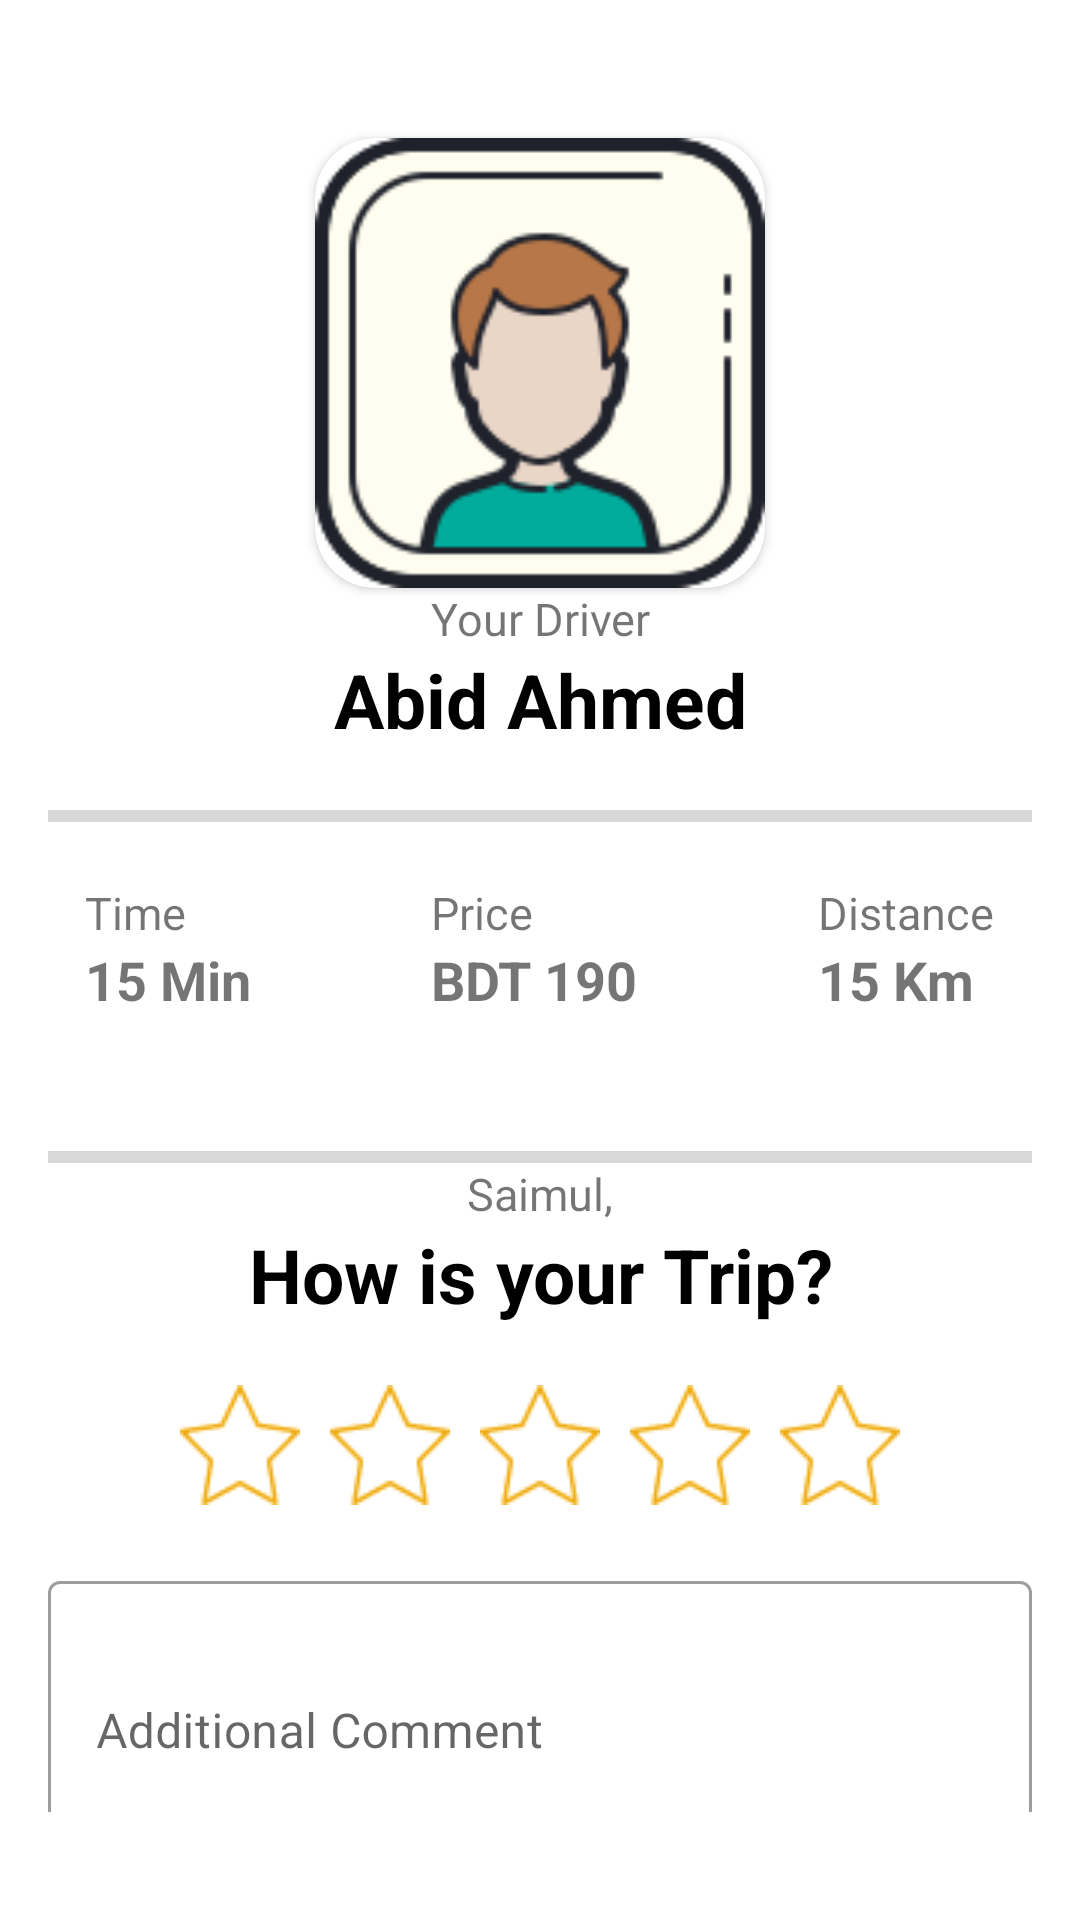

Write the Android layout XML for this screen, with the resource values it uses.
<!-- AndroidManifest.xml: application theme AppTheme -->
<!-- res/layout/driver_profile.xml -->
<?xml version="1.0" encoding="utf-8"?>
<RelativeLayout
    xmlns:android="http://schemas.android.com/apk/res/android"
    xmlns:app="http://schemas.android.com/apk/res-auto"
    xmlns:tools="http://schemas.android.com/tools"
    android:layout_width="match_parent"
    android:layout_height="match_parent"
    tools:context=".DriverProfile">

    <LinearLayout
        style="@style/verticallayout"
        android:layout_alignParentBottom="true"
        android:padding="16dp"
        android:layout_marginBottom="20dp">
        <LinearLayout
            style="@style/verticallayout">
            <androidx.cardview.widget.CardView
                style="@style/profilepicture"
                android:layout_marginTop="30dp">
                <ImageView
                    style="@style/profilepicture"
                    android:src="@drawable/nameicon" />
            </androidx.cardview.widget.CardView>
            <TextView
                style="@style/smalltext"
                android:textAlignment="center"
                android:text="Your Driver"/>
            <TextView
                style="@style/largetext"
                android:textAlignment="center"
                android:text="Abid Ahmed"/>
            <View
                android:layout_width="match_parent"
                android:layout_height="4dp"
                android:layout_marginTop="20dp"
                android:background="#D8D8D8"/>
        </LinearLayout>
        <LinearLayout
            style="@style/horizontallayout"
            android:gravity="center"
            android:layout_marginTop="20dp">
            <LinearLayout
                android:layout_width="wrap_content"
                android:layout_height="wrap_content"
                android:orientation="vertical"
                android:layout_marginRight="60dp">
                <TextView
                    style="@style/smalltext"
                    android:text="Time" />

                <TextView
                    style="@style/mediumtext"
                    android:text="15 Min"/>
            </LinearLayout>

            <LinearLayout
                android:layout_width="wrap_content"
                android:layout_height="wrap_content"
                android:orientation="vertical"
                android:layout_marginRight="60dp">
                <TextView
                    style="@style/smalltext"
                    android:text="Price" />

                <TextView
                    style="@style/mediumtext"
                    android:text="BDT 190"/>
            </LinearLayout>

            <LinearLayout
                android:layout_width="wrap_content"
                android:layout_height="wrap_content"
                android:orientation="vertical">
                <TextView
                    style="@style/smalltext"
                    android:text="Distance" />

                <TextView
                    style="@style/mediumtext"
                    android:text="15 Km"/>
            </LinearLayout>
        </LinearLayout>

        <View
            android:layout_width="match_parent"
            android:layout_height="4dp"
            android:layout_marginTop="45dp"
            android:background="#D8D8D8"/>
        <TextView
            style="@style/smalltext"
            android:text="Saimul,"
            android:textAlignment="center"/>
        <TextView
            style="@style/largetext"
            android:text="How is your Trip?"
            android:textAlignment="center"/>

        <LinearLayout
            style="@style/horizontallayout"
            android:padding="15dp"
            android:layout_gravity="center"
            android:gravity="center">
            <ImageView
                style="@style/iconsize"
                android:src="@drawable/star"
                android:layout_margin="5dp"/>
            <ImageView
                style="@style/iconsize"
                android:src="@drawable/star"
                android:layout_margin="5dp"/>
            <ImageView
                style="@style/iconsize"
                android:src="@drawable/star"
                android:layout_margin="5dp"/>
            <ImageView
                style="@style/iconsize"
                android:src="@drawable/star"
                android:layout_margin="5dp"/>
            <ImageView
                style="@style/iconsize"
                android:src="@drawable/star"
                android:layout_margin="5dp"/>
        </LinearLayout>

        <com.google.android.material.textfield.TextInputLayout
            android:layout_width="match_parent"
            android:layout_height="wrap_content"
            android:hint="Additional Comment"
            style="@style/Widget.MaterialComponents.TextInputLayout.OutlinedBox">
            <com.google.android.material.textfield.TextInputEditText
                android:layout_width="match_parent"
                android:layout_height="100dp"
                android:inputType="text" />
        </com.google.android.material.textfield.TextInputLayout>

        <Button
           style="@style/button"
            android:text="@string/submit"/>

    </LinearLayout>



</RelativeLayout>
<!-- resources referenced by this layout -->
<resources>
  <!-- drawable nameicon: png bitmap (drawable, 72622 bytes) -->
  <!-- drawable star: png bitmap (drawable, 1058 bytes) -->
  <string name="submit">SUBMIT</string>
  <style name="button">
          <item name="android:layout_width">match_parent</item>
          <item name="android:layout_height">wrap_content</item>
  
      </style>
  <style name="horizontallayout">
          <item name="android:layout_width">match_parent</item>
          <item name="android:layout_height">match_parent</item>
          <item name="android:orientation">horizontal</item>
      </style>
  <style name="iconsize">
          <item name="android:layout_width">40dp</item>
          <item name="android:layout_height">40dp</item>
          <item name="android:layout_gravity">center</item>
      </style>
  <style name="largetext">
          <item name="android:layout_width">match_parent</item>
          <item name="android:layout_height">wrap_content</item>
          <item name="android:textSize">25sp</item>
          <item name="android:textStyle">bold</item>
          <item name="android:textColor">@color/Black</item>
      </style>
  <style name="mediumtext">
          <item name="android:layout_width">match_parent</item>
          <item name="android:layout_height">wrap_content</item>
          <item name="android:textSize">18sp</item>
          <item name="android:textStyle">bold</item>
      </style>
  <style name="profilepicture">
          <item name="android:layout_width">150dp</item>
          <item name="android:layout_height">150dp</item>
          <item name="cardCornerRadius">20dp</item>
          <item name="android:layout_gravity">center</item>
      </style>
  <style name="smalltext">
      <item name="android:layout_width">match_parent</item>
      <item name="android:layout_height">wrap_content</item>
      <item name="android:textSize">15sp</item>
  </style>
  <style name="verticallayout">
          <item name="android:layout_width">match_parent</item>
          <item name="android:layout_height">wrap_content</item>
          <item name="android:orientation">vertical</item>
      </style>
  <style name="AppTheme" parent="Theme.MaterialComponents.Light.NoActionBar">
          
          <item name="colorPrimary">@color/colorPrimary</item>
          <item name="colorPrimaryDark">@color/colorPrimaryDark</item>
          <item name="colorAccent">@color/colorAccent</item>
      </style>
  <color name="Black">#000000</color>
  <color name="colorPrimary">#6200EE</color>
  <color name="colorPrimaryDark">#3700B3</color>
  <color name="colorAccent">#03DAC5</color>
</resources>
